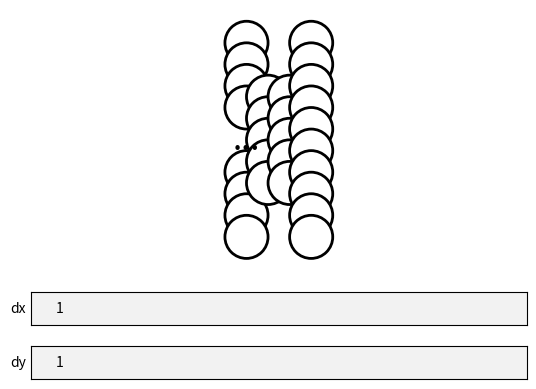

This chart was generated by the following Python code:
import matplotlib.pyplot as plt
from matplotlib.patches import Circle
from matplotlib.collections import PatchCollection, LineCollection
from matplotlib.colors import LinearSegmentedColormap, Normalize
from matplotlib.widgets import TextBox
import numpy as np

colors = ["#e6550d", "#fdd0a2", "#000000", "#c7e9c0", "#31a354"]
nodes = [0.0, 0.49, 0.5, 0.51, 1.0]
cmap = LinearSegmentedColormap.from_list("mycmap", list(zip(nodes, colors)))


def parse_float(s, default=None):
    try:
        return float(s)
    except ValueError:
        return default


class Node:
    radius = None

    def __init__(self, i, y_ord, xy=(0, 0), **kwargs):
        self.i = i
        self.y_ord = y_ord
        self.xy_ = xy
        self.geometry = (
            Circle(xy=self.xy_, **kwargs)
            if self.radius is None
            else Circle(xy=self.xy_, radius=self.radius, **kwargs)
        )

    @property
    def xy(self):
        return self.xy_

    @xy.setter
    def xy(self, value):
        self.xy_ = value
        self.geometry.center = self.xy_


class Edge:
    def __init__(self, node1, node2):
        self.node1 = node1
        self.node2 = node2

    @property
    def geometry(self):
        return [self.node1.xy, self.node2.xy]


class Layer:
    def __init__(self, layer):
        self.layer = layer
        self.width = layer.width

        self.overfull = False
        self.overfull_text = None
        self.count = None

        self.nodes = []
        self.incoming_edges = []

    def add_nodes(self, nodes):
        for node in nodes:
            node.parent = self
        self.nodes.extend(nodes)

    def draw(self, j, dx, dy):
        for node in self.nodes:
            node.xy = (j * dx, dy * node.y_ord)
        if self.overfull:
            self.overfull_text.set_position((j * dx, 0))

    @property
    def weights(self):
        if self.incoming_edges:
            if not self.overfull:
                return self.layer.W.T
            else:
                w = self.layer.W.T
                return np.concatenate((w[: self.count + 1], w[-self.count :]))
        return None

    @property
    def activations(self):
        return self.layer.A


class LayerInterface:
    def __init__(self, w):
        self.width = w


class MLPInterface:
    layers = [
        LayerInterface(28 * 28),
        LayerInterface(5),
        LayerInterface(5),
        LayerInterface(10),
    ]


class MLPVisualization:
    maxwidth = 10

    def __init__(self, mlp, dx, dy, r):
        self.layers = [Layer(layer) for layer in mlp.layers]

        self.dx = dx
        self.dy = dy

        Node.radius = r

        for layer in self.layers:
            if layer.width > self.maxwidth:
                layer.overfull = True

        # make nodes
        for layer in self.layers:
            nodes1 = []
            nodes2 = []
            N = layer.width if not layer.overfull else self.maxwidth
            centered = N % 2 == 1
            c = int(N / 2)
            y_offset = 0 if centered else -0.5

            if layer.overfull:
                for k in range(count := (c if centered else c - 1)):
                    y_ord = c - k + y_offset
                    nodes1.append(Node(i=k, y_ord=y_ord))
                    nodes2.append(Node(i=(layer.width - 1) - k, y_ord=-y_ord))

                layer.count = count
            else:
                for k in range(c):
                    y_ord = c - k + y_offset
                    nodes1.append(Node(i=k, y_ord=y_ord))
                    nodes2.append(Node(i=(layer.width - 1) - k, y_ord=-y_ord))
                if centered:
                    nodes1.append(Node(i=k + 1, y_ord=0))

            nodes2.reverse()
            layer.add_nodes(nodes1)
            layer.add_nodes(nodes2)

        self.x_minnode = self.layers[0].nodes[0]
        self.x_maxnode = self.layers[-1].nodes[0]
        self.y_maxnode = max(self.layers, key=lambda l: l.width).nodes[0]

        self.patches = [node.geometry for layer in self.layers for node in layer.nodes]

        self.edges = []
        for layer1, layer2 in zip(self.layers[:-1], self.layers[1:]):
            edges = []
            for node_in in layer2.nodes:
                for node_out in layer1.nodes:
                    edges.append(Edge(node_out, node_in))
            layer2.incoming_edges = edges
            self.edges.extend(edges)

        # create mpl objects
        self.fig, ax = plt.subplots(3, 1, height_ratios=[8, 1, 1])
        (self.ax1, self.ax2, self.ax3) = ax
        self.ax1.axis("off")
        self.ax1.set_aspect("equal")

        self.patch_c = PatchCollection(
            [],
            transform=self.ax1.transData,
            edgecolor="black",
            facecolor="white",
            linewidth=2 * Node.radius,
        )
        self.line_c = LineCollection([], color="black", zorder=-1)
        for layer in self.layers:
            if layer.overfull:
                layer.overfull_text = self.ax1.text(
                    x=0,
                    y=0,
                    s="...",
                    ha="center",
                    va="center",
                    fontsize=24.0 * Node.radius,
                )

        self.ax1.add_collection(self.patch_c)
        self.ax1.add_collection(self.line_c)

        self.dx_box = TextBox(ax=self.ax2, label="dx", textalignment="left")
        self.dy_box = TextBox(ax=self.ax3, label="dy", textalignment="left")
        self.dx_box.on_submit(self.update_geometry)
        self.dy_box.on_submit(self.update_geometry)
        self.dx_box.set_val(str(self.dx))
        self.dy_box.set_val(str(self.dy))

        plt.show()

    def update_weights(self):
        weights = np.concatenate(
            (W for layer in self.layers if (W := layer.weights) is not None), axis=None
        )
        w_min = weights.min()
        colors = cmap((weights - w_min) / (weights.max() - w_min))
        self.line_c.set_colors(colors)

    def update_geometry(self, val):
        self.dx = parse_float(self.dx_box.text, default=self.dx)
        self.dy = parse_float(self.dy_box.text, default=self.dy)

        self.draw_nodes()
        x_min = self.x_minnode.geometry.get_extents().xmin
        x_max = self.x_maxnode.geometry.get_extents().xmax
        y_max = self.y_maxnode.geometry.get_extents().ymax
        y_min = -y_max
        self.ax1.dataLim.x0 = x_min
        self.ax1.dataLim.y0 = y_min
        self.ax1.dataLim.x1 = x_max
        self.ax1.dataLim.y1 = y_max
        self.ax1.autoscale_view()
        self.fig.canvas.draw_idle()

    def draw_nodes(self):
        for j, layer in enumerate(self.layers):
            for node in layer.nodes:
                node.xy = (j * self.dx, self.dy * node.y_ord)

        self.patch_c.set_paths(self.patches)
        self.line_c.set_segments([edge.geometry for edge in self.edges])


def main():
    vis = MLPVisualization(mlp=MLPInterface, dx=1, dy=1, r=1)


main()
